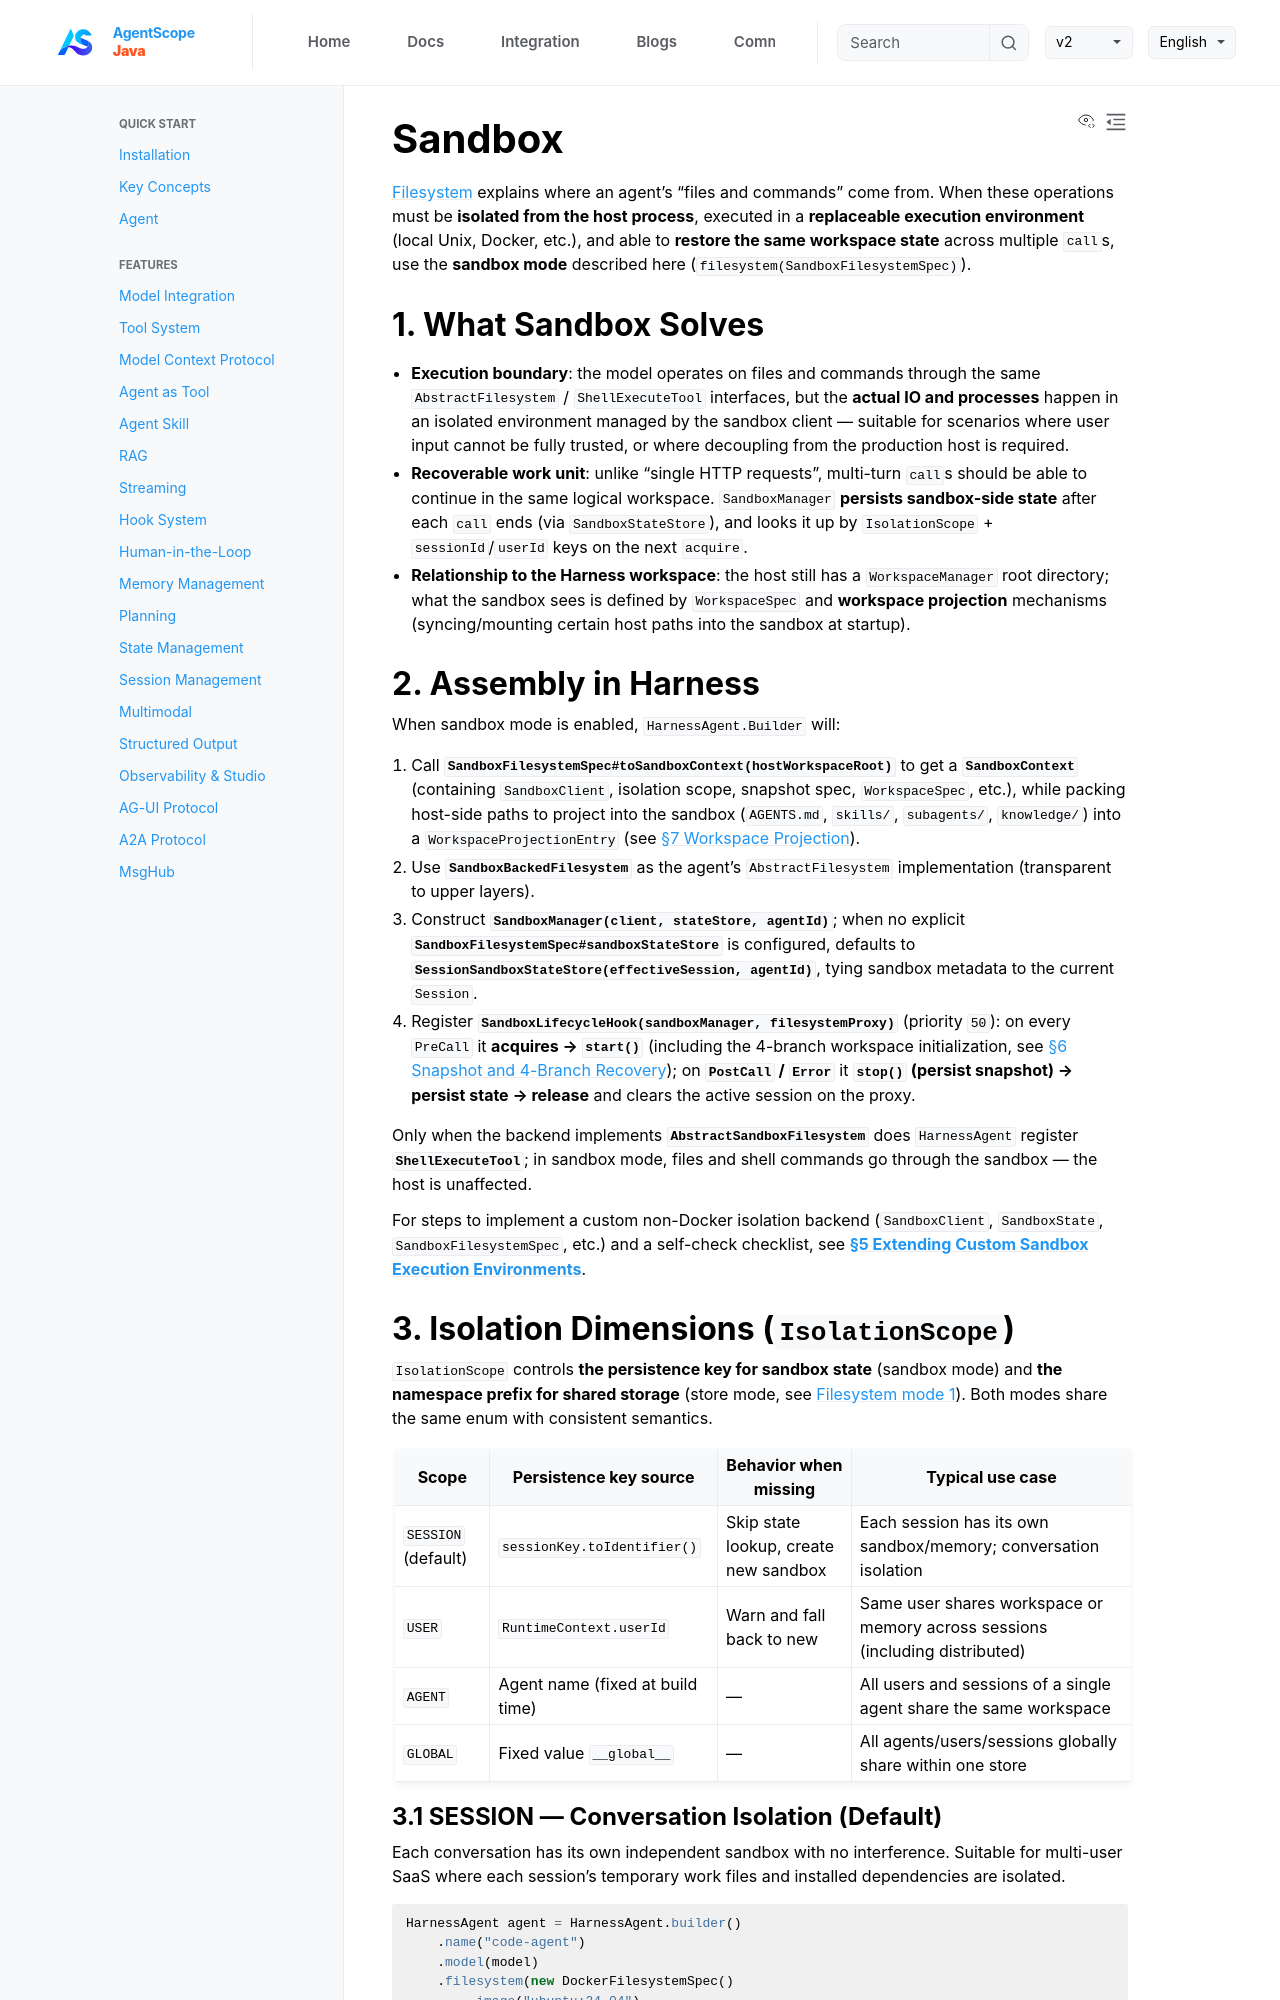

repository: lifl00001/agentscope-java · page: v1/en/docs/harness/sandbox/index.html · generator: jekyll

# Sandbox

[Filesystem](../filesystem.md) explains where an agent's "files and commands" come from. When these operations must be **isolated from the host process**, executed in a **replaceable execution environment** (local Unix, Docker, etc.), and able to **restore the same workspace state** across multiple `call`s, use the **sandbox mode** described here (`filesystem(SandboxFilesystemSpec)`).

## 1. What Sandbox Solves

- **Execution boundary**: the model operates on files and commands through the same `AbstractFilesystem` / `ShellExecuteTool` interfaces, but the **actual IO and processes** happen in an isolated environment managed by the sandbox client — suitable for scenarios where user input cannot be fully trusted, or where decoupling from the production host is required.
- **Recoverable work unit**: unlike "single HTTP requests", multi-turn `call`s should be able to continue in the same logical workspace. `SandboxManager` **persists sandbox-side state** after each `call` ends (via `SandboxStateStore`), and looks it up by `IsolationScope` + `sessionId`/`userId` keys on the next `acquire`.
- **Relationship to the Harness workspace**: the host still has a `WorkspaceManager` root directory; what the sandbox sees is defined by `WorkspaceSpec` and **workspace projection** mechanisms (syncing/mounting certain host paths into the sandbox at startup).

## 2. Assembly in Harness

When sandbox mode is enabled, `HarnessAgent.Builder` will:

1. Call **`SandboxFilesystemSpec#toSandboxContext(hostWorkspaceRoot)`** to get a **`SandboxContext`** (containing `SandboxClient`, isolation scope, snapshot spec, `WorkspaceSpec`, etc.), while packing host-side paths to project into the sandbox (`AGENTS.md`, `skills/`, `subagents/`, `knowledge/`) into a `WorkspaceProjectionEntry` (see [§7 Workspace Projection](#7-workspace-projection-and-skills-sync)).
2. Use **`SandboxBackedFilesystem`** as the agent's `AbstractFilesystem` implementation (transparent to upper layers).
3. Construct **`SandboxManager(client, stateStore, agentId)`**; when no explicit **`SandboxFilesystemSpec#sandboxStateStore`** is configured, defaults to **`SessionSandboxStateStore(effectiveSession, agentId)`**, tying sandbox metadata to the current `Session`.
4. Register **`SandboxLifecycleHook(sandboxManager, filesystemProxy)`** (priority `50`): on every `PreCall` it **acquires → `start()`** (including the 4-branch workspace initialization, see [§6 Snapshot and 4-Branch Recovery](#6-snapshot-and-4-branch-recovery)); on **`PostCall` / `Error`** it **`stop()` (persist snapshot) → persist state → release** and clears the active session on the proxy.

Only when the backend implements **`AbstractSandboxFilesystem`** does `HarnessAgent` register **`ShellExecuteTool`**; in sandbox mode, files and shell commands go through the sandbox — the host is unaffected.

For steps to implement a custom non-Docker isolation backend (`SandboxClient`, `SandboxState`, `SandboxFilesystemSpec`, etc.) and a self-check checklist, see **[§5 Extending Custom Sandbox Execution Environments](#5-extending-custom-sandbox-execution-environments)**.

## 3. Isolation Dimensions (`IsolationScope`)

`IsolationScope` controls **the persistence key for sandbox state** (sandbox mode) and **the namespace prefix for shared storage** (store mode, see [Filesystem mode 1](../filesystem.md)). Both modes share the same enum with consistent semantics.

| Scope | Persistence key source | Behavior when missing | Typical use case |
|-------|----------------------|----------------------|-----------------|
| `SESSION` (default) | `sessionKey.toIdentifier()` | Skip state lookup, create new sandbox | Each session has its own sandbox/memory; conversation isolation |
| `USER` | `RuntimeContext.userId` | Warn and fall back to new | Same user shares workspace or memory across sessions (including distributed) |
| `AGENT` | Agent name (fixed at build time) | — | All users and sessions of a single agent share the same workspace |
| `GLOBAL` | Fixed value `__global__` | — | All agents/users/sessions globally share within one store |
